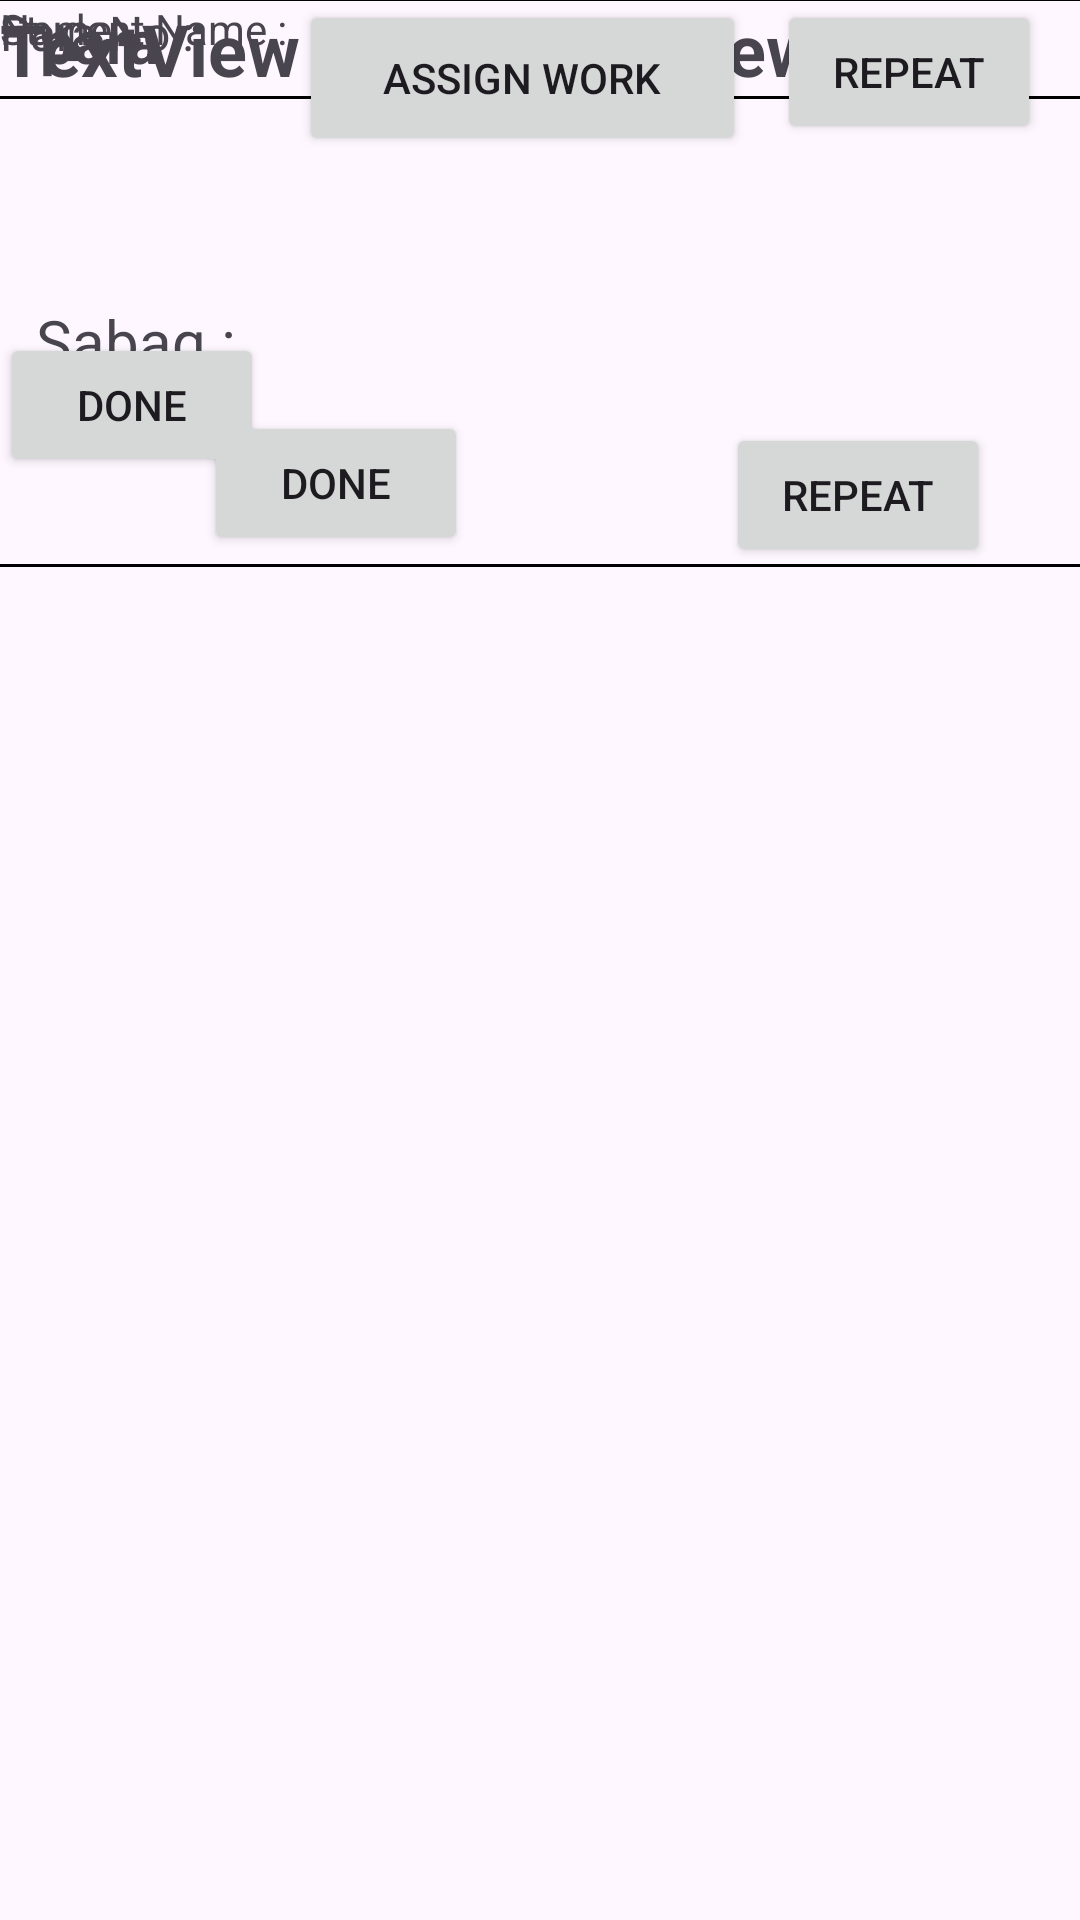

Layout XML and referenced resources for this Android screen:
<!-- AndroidManifest.xml: application theme Theme.MadrasaTaskManager -->
<!-- res/layout/activity_main3.xml -->
<?xml version="1.0" encoding="utf-8"?>
<androidx.constraintlayout.widget.ConstraintLayout xmlns:android="http://schemas.android.com/apk/res/android"
    xmlns:app="http://schemas.android.com/apk/res-auto"
    xmlns:tools="http://schemas.android.com/tools"
    android:layout_width="match_parent"
    android:layout_height="match_parent"
    tools:context=".MainActivity3">

    

    <TextView
        android:id="@+id/Sabaq"
        android:layout_width="103dp"
        android:layout_height="35dp"
        android:layout_marginStart="12dp"
        android:layout_marginTop="100dp"
        android:text="Sabaq : "
        android:textSize="20sp"
        app:layout_constraintStart_toStartOf="parent"
        app:layout_constraintTop_toTopOf="parent" />

    <View
        android:layout_width="match_parent"
        android:layout_height="1dp"
        android:background="@android:color/black"
        app:layout_constraintBottom_toBottomOf="@+id/ManzilRepeat" />


    <View
        android:id="@+id/view"
        android:layout_width="match_parent"
        android:layout_height="1dp"
        android:layout_marginBottom="156dp"
        android:background="@android:color/black"
        app:layout_constraintBottom_toBottomOf="@+id/ManzilRepeat"
        tools:layout_editor_absoluteX="0dp" />

    <View
        android:layout_width="match_parent"
        android:layout_height="1dp"
        android:background="@android:color/black"
        app:layout_constraintBottom_toTopOf="@+id/SabaqRange" />


    <View
        android:layout_width="match_parent"
        android:layout_height="1dp"
        android:layout_marginBottom="64dp"
        android:background="@android:color/black"
        app:layout_constraintBottom_toBottomOf="@+id/Sabqi"
        tools:layout_editor_absoluteX="0dp" />


    <Button
        android:id="@+id/SabaqDoneButton"
        android:layout_width="wrap_content"
        android:layout_height="wrap_content"
        android:layout_marginTop="85dp"
        android:text="Done"
        app:layout_constraintTop_toBottomOf="@+id/textView3"
        tools:layout_editor_absoluteX="12dp"
        tools:ignore="MissingConstraints" />

    <Button
        android:id="@+id/SabaqRepeatButton"
        android:layout_width="wrap_content"
        android:layout_height="wrap_content"
        android:text="Repeat"
        app:layout_constraintEnd_toEndOf="parent"
        app:layout_constraintHorizontal_bias="0.444"
        app:layout_constraintStart_toEndOf="@+id/AssignSabaq"
        tools:layout_editor_absoluteY="258dp"
        tools:ignore="MissingConstraints" />

    <Button
        android:id="@+id/AssignSabaq"
        android:layout_width="149dp"
        android:layout_height="52dp"
        android:text="Assign Work"
        app:layout_constraintEnd_toEndOf="parent"
        app:layout_constraintHorizontal_bias="0.473"
        app:layout_constraintStart_toStartOf="parent"
        tools:layout_editor_absoluteY="254dp"
        tools:ignore="MissingConstraints" />

    <TextView
        android:id="@+id/Sabqi"
        android:layout_width="97dp"
        android:layout_height="41dp"
        android:text="Saqbqi :"
        android:textSize="20sp"
        app:layout_constraintEnd_toEndOf="parent"
        app:layout_constraintStart_toStartOf="parent"
        tools:layout_editor_absoluteY="336dp"
        tools:ignore="MissingConstraints" />

    <TextView
        android:id="@+id/Manzil"
        android:layout_width="93dp"
        android:layout_height="33dp"
        android:text="Manzil :"
        android:textSize="20sp"
        app:layout_constraintEnd_toEndOf="parent"
        app:layout_constraintStart_toStartOf="parent"
        tools:layout_editor_absoluteY="472dp"
        tools:ignore="MissingConstraints" />

    <Button
        android:id="@+id/ManzilDone"
        android:layout_width="wrap_content"
        android:layout_height="wrap_content"
        android:layout_marginStart="68dp"
        android:layout_marginTop="104dp"
        android:text="Done"
        app:layout_constraintStart_toStartOf="parent"
        app:layout_constraintTop_toBottomOf="@+id/Manzil" />

    <Button
        android:id="@+id/ManzilRepeat"
        android:layout_width="wrap_content"
        android:layout_height="wrap_content"
        android:layout_marginStart="56dp"
        android:layout_marginTop="108dp"
        android:text="Repeat"
        app:layout_constraintEnd_toEndOf="parent"
        app:layout_constraintStart_toEndOf="@id/ManzilDone"
        app:layout_constraintTop_toBottomOf="@+id/Manzil" />

    <TextView
        android:id="@+id/SabaqRange"
        android:layout_width="129dp"
        android:layout_height="41dp"
        android:text="TextView"
        android:textSize="24sp"
        android:textStyle="bold"
        app:layout_constraintEnd_toEndOf="parent"
        app:layout_constraintStart_toEndOf="@+id/Sabaq"
        tools:layout_editor_absoluteY="103dp"
        tools:ignore="MissingConstraints" />

    <TextView
        android:id="@+id/SabqiParaNo"
        android:layout_width="132dp"
        android:layout_height="38dp"
        android:text="TextView"
        android:textSize="24sp"
        android:textStyle="bold"
        tools:layout_editor_absoluteX="141dp"
        tools:layout_editor_absoluteY="414dp"
        tools:ignore="MissingConstraints" />

    <TextView
        android:id="@+id/ManzilParaNo"
        android:layout_width="135dp"
        android:layout_height="40dp"
        android:text="TextView"
        android:textSize="24sp"
        android:textStyle="bold"
        app:layout_constraintEnd_toEndOf="parent"
        app:layout_constraintStart_toStartOf="parent"
        tools:layout_editor_absoluteY="556dp"
        tools:ignore="MissingConstraints" />

    <TextView
        android:id="@+id/textView33"
        android:layout_width="131dp"
        android:layout_height="34dp"
        android:text="Student Name : "
        tools:layout_editor_absoluteX="199dp"
        tools:layout_editor_absoluteY="36dp"
        tools:ignore="MissingConstraints" />

    <TextView
        android:id="@+id/StudentName"
        android:layout_width="107dp"
        android:layout_height="30dp"
        android:text="Name"
        tools:layout_editor_absoluteX="12dp"
        tools:layout_editor_absoluteY="36dp"
        tools:ignore="MissingConstraints" />

    <TextView
        android:id="@+id/textView3"
        android:layout_width="71dp"
        android:layout_height="26dp"
        android:text="Para No : "
        android:textSize="16sp"
        tools:layout_editor_absoluteX="12dp"
        tools:layout_editor_absoluteY="144dp"
        tools:ignore="MissingConstraints" />

    <TextView
        android:id="@+id/parano"
        android:layout_width="74dp"
        android:layout_height="29dp"
        android:text="para "
        android:textSize="20sp"
        android:textStyle="bold"
        app:layout_constraintEnd_toEndOf="parent"
        app:layout_constraintHorizontal_bias="0.047"
        app:layout_constraintStart_toStartOf="parent"
        tools:layout_editor_absoluteY="196dp"
        tools:ignore="MissingConstraints" />

</androidx.constraintlayout.widget.ConstraintLayout>
<!-- resources referenced by this layout -->
<resources>
  <style name="Theme.MadrasaTaskManager" parent="Base.Theme.MadrasaTaskManager" />
  <style name="Base.Theme.MadrasaTaskManager" parent="Theme.Material3.DayNight.NoActionBar">
          
          
      </style>
</resources>
